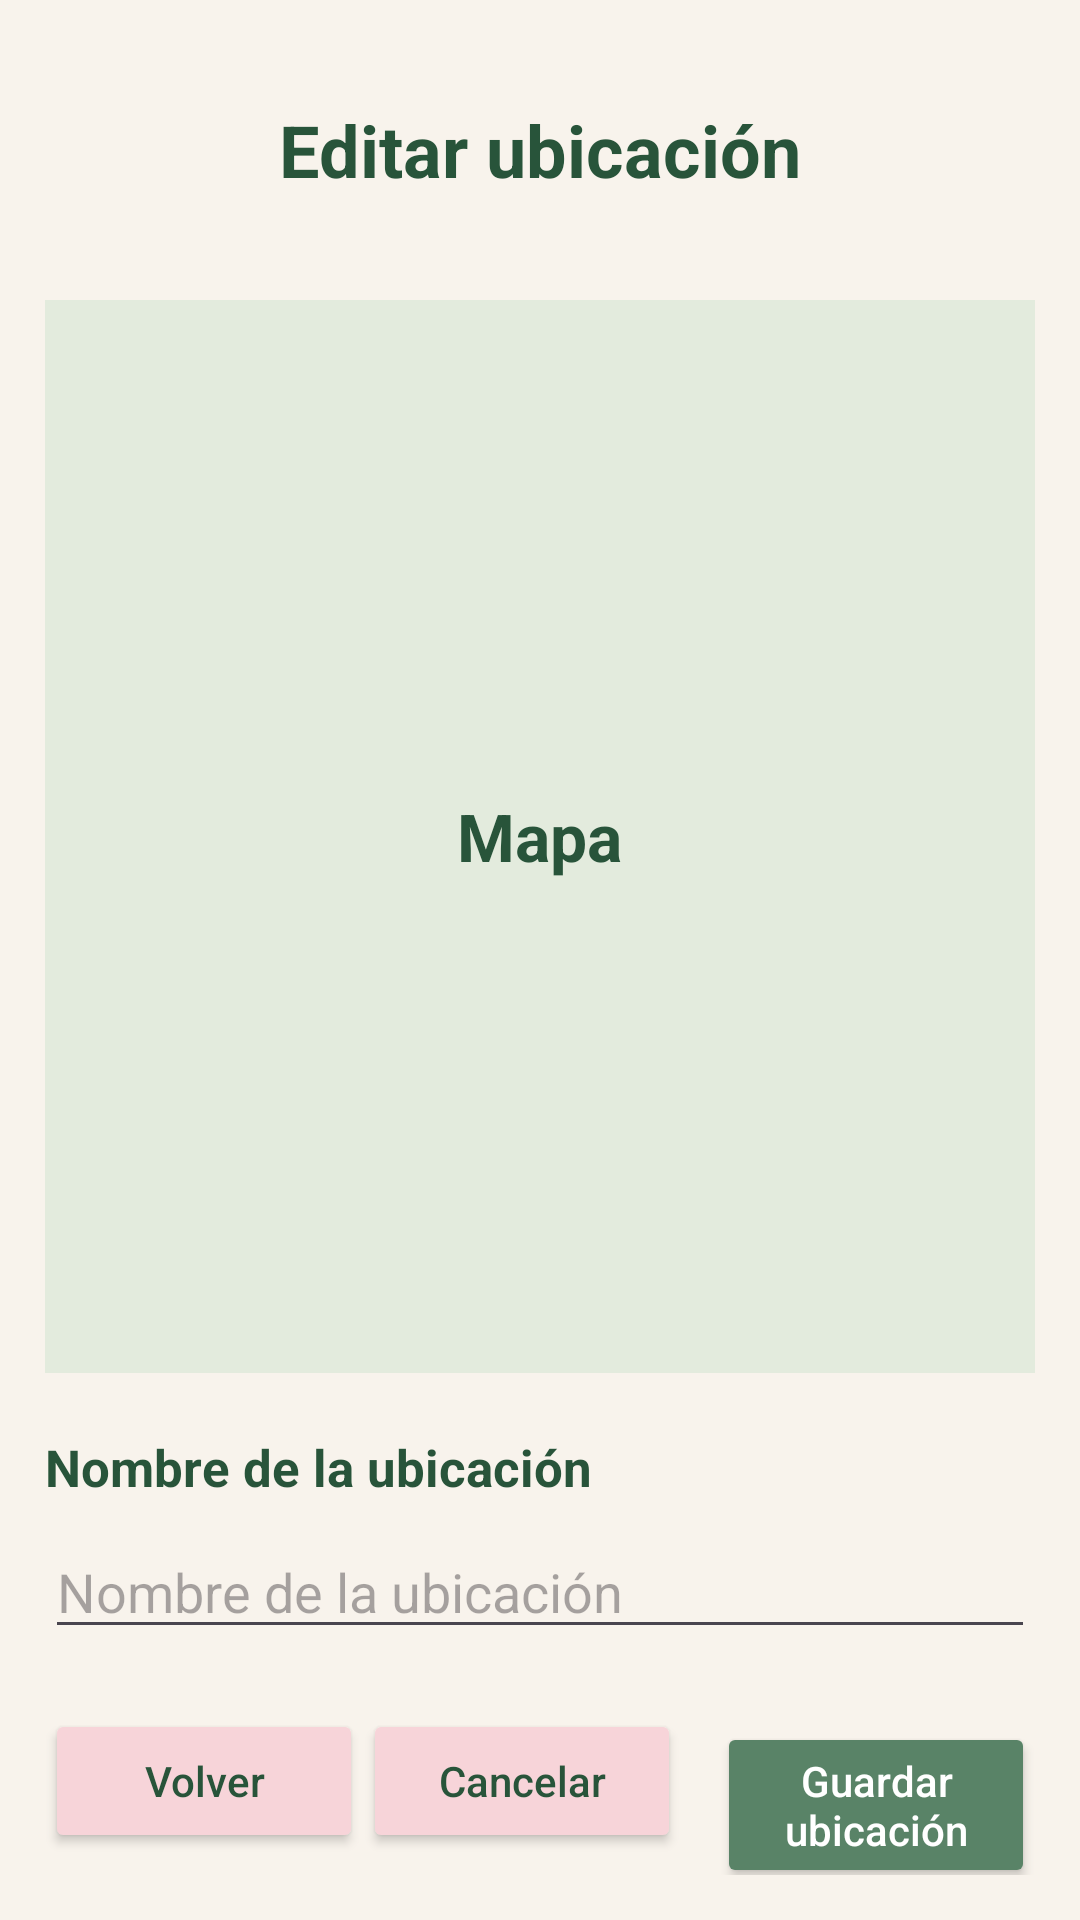

This screen was rendered from an Android layout file. Write that file and the resources it references.
<!-- AndroidManifest.xml: application theme Theme.Proyecto_PlantCare -->
<!-- res/layout/activity_edit_location.xml -->
<?xml version="1.0" encoding="utf-8"?>
<androidx.constraintlayout.widget.ConstraintLayout xmlns:android="http://schemas.android.com/apk/res/android"
    xmlns:app="http://schemas.android.com/apk/res-auto"
    xmlns:tools="http://schemas.android.com/tools"
    android:id="@+id/main"
    android:layout_width="match_parent"
    android:layout_height="match_parent"
    android:background="@color/plant_beige"
    tools:context=".EditLocationActivity">

    <LinearLayout
        android:layout_width="0dp"
        android:layout_height="0dp"
        android:orientation="vertical"
        android:padding="15dp"
        app:layout_constraintTop_toTopOf="parent"
        app:layout_constraintBottom_toBottomOf="parent"
        app:layout_constraintStart_toStartOf="parent"
        app:layout_constraintEnd_toEndOf="parent">

        

        <LinearLayout
            android:layout_width="match_parent"
            android:layout_height="70dp"
            android:orientation="horizontal"
            android:gravity="center_vertical">

            <TextView
                android:layout_width="0dp"
                android:layout_height="wrap_content"
                android:layout_weight="1"
                android:gravity="center"
                android:text="@string/edit_location"
                android:textColor="@color/plant_green_dark"
                android:textSize="24sp"
                android:textStyle="bold" />

        </LinearLayout>

        

        <LinearLayout
            android:id="@+id/editLocationMapContainer"
            android:layout_width="match_parent"
            android:layout_height="0dp"
            android:layout_weight="1"
            android:orientation="vertical"
            android:gravity="center"
            android:background="@color/plant_green_light"
            android:layout_marginTop="15dp"
            android:layout_marginBottom="20dp">

            <TextView
                android:layout_width="wrap_content"
                android:layout_height="wrap_content"
                android:text="@string/title_map"
                android:textSize="22sp"
                android:textStyle="bold"
                android:textColor="@color/plant_green_dark"/>

        </LinearLayout>

        

        <TextView
            android:layout_width="match_parent"
            android:layout_height="wrap_content"
            android:layout_marginBottom="8dp"
            android:text="@string/location_name"
            android:textColor="@color/plant_green_dark"
            android:textSize="17sp"
            android:textStyle="bold" />

        <EditText
            android:id="@+id/etLocationName"
            android:layout_width="match_parent"
            android:layout_height="wrap_content"
            android:hint="@string/location_name"
            android:inputType="textCapWords"
            android:layout_marginBottom="20dp"/>

        

        <LinearLayout
            android:layout_width="match_parent"
            android:layout_height="wrap_content"
            android:orientation="horizontal">

            <Button
                android:id="@+id/btnBack"
                android:layout_width="0dp"
                android:layout_height="wrap_content"
                android:layout_weight="1"
                android:backgroundTint="@color/plant_pink"
                android:text="@string/btn_back"
                android:textAllCaps="false"
                android:textColor="@color/plant_green_dark" />

            <Button
                android:id="@+id/btnCancel"
                android:layout_width="0dp"
                android:layout_height="wrap_content"
                android:layout_weight="1"
                android:layout_marginEnd="6dp"
                android:text="@string/btn_cancel"
                android:textAllCaps="false"
                android:backgroundTint="@color/plant_pink"
                android:textColor="@color/plant_green_dark"/>

            <Button
                android:id="@+id/btnSaveLocation"
                android:layout_width="0dp"
                android:layout_height="wrap_content"
                android:layout_marginStart="6dp"
                android:layout_weight="1"
                android:backgroundTint="@color/plant_green"
                android:text="@string/btn_save_location"
                android:textAllCaps="false"
                android:textColor="@color/plant_white" />

        </LinearLayout>

    </LinearLayout>

</androidx.constraintlayout.widget.ConstraintLayout>
<!-- resources referenced by this layout -->
<resources>
  <color name="plant_beige">#F8F3EC</color>
  <color name="plant_green">#598367</color>
  <color name="plant_green_dark">#28543A</color>
  <color name="plant_green_light">#E3EBDD</color>
  <color name="plant_pink">#F7D4D9</color>
  <color name="plant_white">#FFFFFF</color>
  <string name="btn_back">Volver</string>
  <string name="btn_cancel">Cancelar</string>
  <string name="btn_save_location">Guardar ubicación</string>
  <string name="edit_location">Editar ubicación</string>
  <string name="location_name">Nombre de la ubicación</string>
  <string name="title_map">Mapa</string>
  <style name="Theme.Proyecto_PlantCare" parent="Base.Theme.Proyecto_PlantCare" />
  <style name="Base.Theme.Proyecto_PlantCare" parent="Theme.Material3.DayNight.NoActionBar">
          
          
      </style>
</resources>
